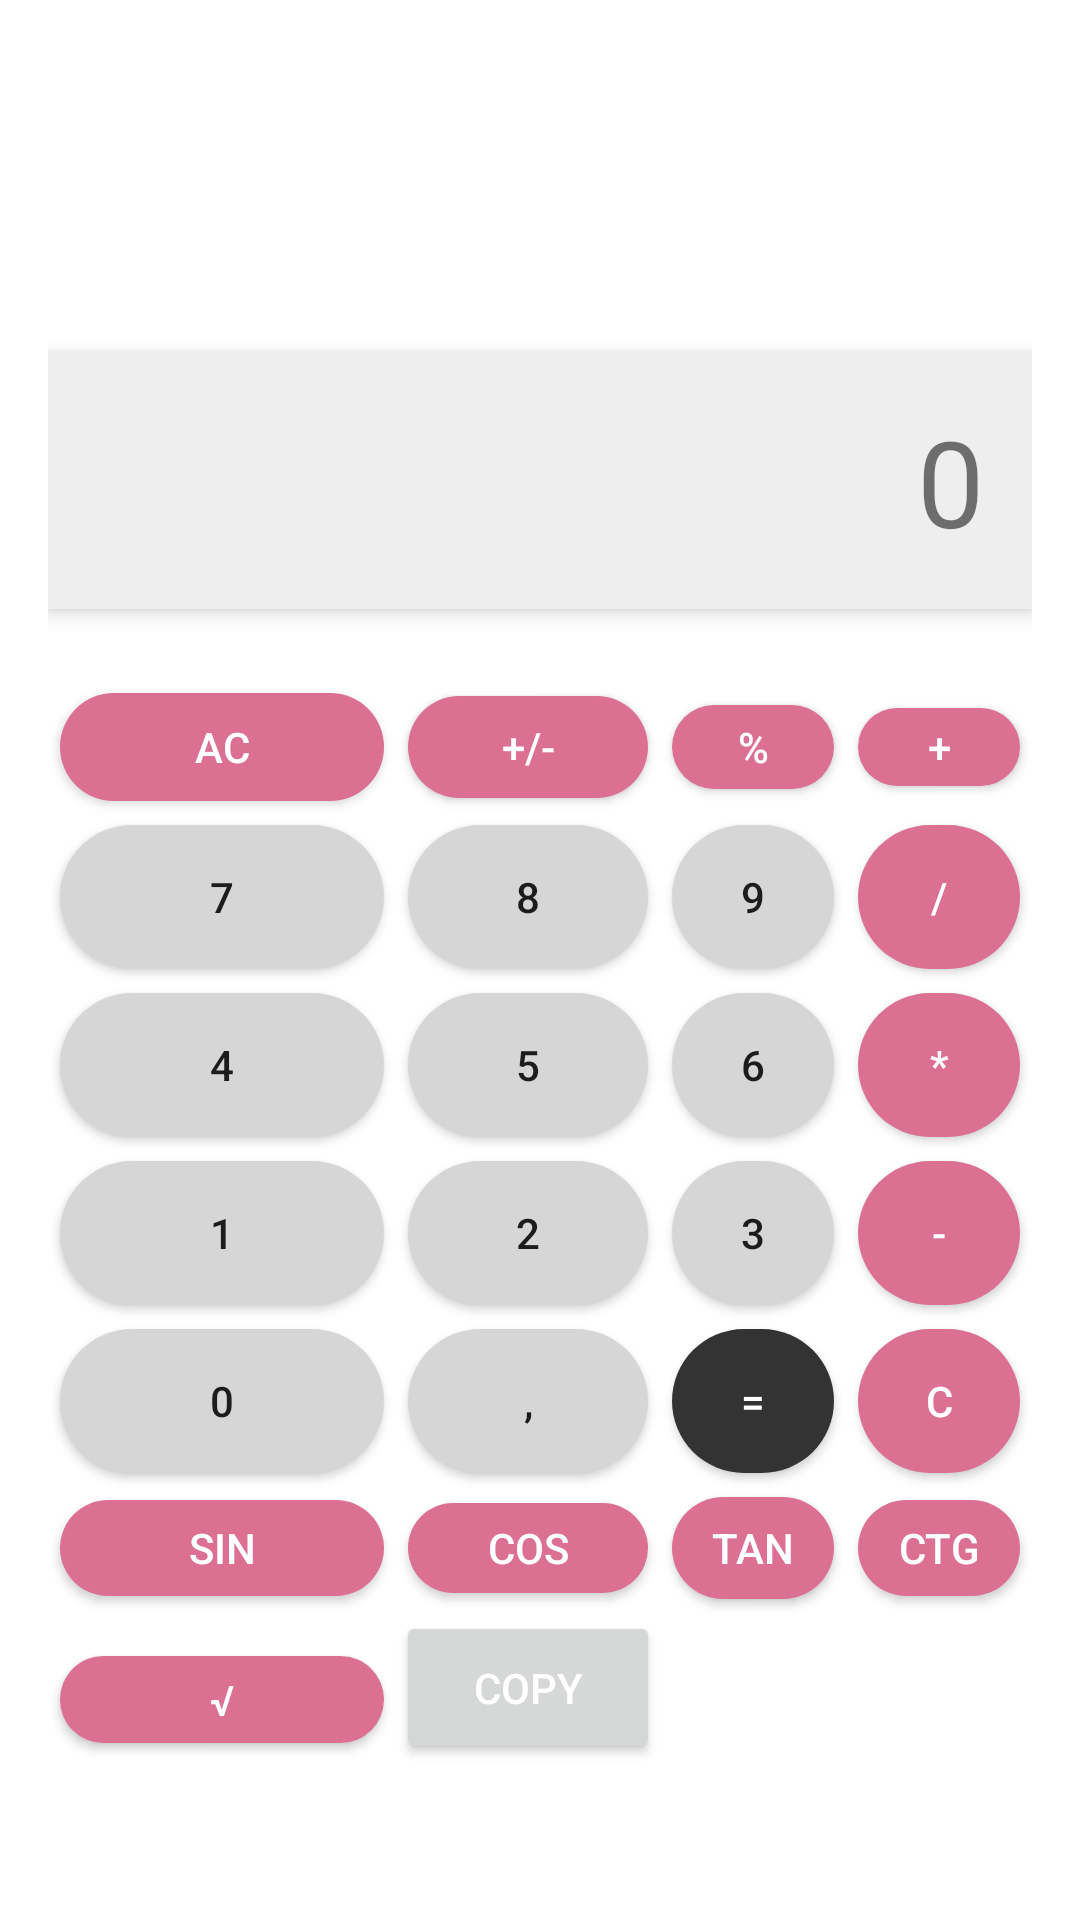

Produce the Android XML layout that renders to this screen, including the resource entries it uses.
<!-- AndroidManifest.xml: activity theme Theme.MyCalc2 -->
<!-- res/layout/activity_calculator.xml -->
<LinearLayout
    xmlns:android="http://schemas.android.com/apk/res/android"
    android:layout_width="match_parent"
    android:layout_height="match_parent"
    android:orientation="vertical"
    android:padding="16dp"
    android:gravity="bottom"
    android:id="@+id/rootLayout">

    

    

    <TextView
        android:id="@+id/tvResult"
        android:layout_width="match_parent"
        android:layout_height="wrap_content"
        android:layout_gravity="bottom"
        android:layout_marginBottom="24dp"
        android:background="#EEEEEE"
        android:elevation="4dp"
        android:gravity="end"
        android:padding="16dp"
        android:text="0"
        android:textSize="40sp" />

    <GridLayout
        android:layout_width="match_parent"
        android:layout_height="367dp"
        android:layout_gravity="bottom"
        android:layout_marginBottom="30dp"
        android:columnCount="4">

        

        <Button
            android:id="@+id/btnClear"
            android:layout_width="0dp"
            android:layout_height="36dp"
            android:layout_row="0"
            android:layout_column="0"
            android:layout_columnWeight="1"
            android:layout_margin="4dp"
            android:background="@drawable/rounded_button"
            android:text="AC"
            android:textColor="@color/white" />

        <Button
            android:id="@+id/btnPlusMinus"
            android:layout_width="0dp"
            android:layout_height="34dp"
            android:layout_columnWeight="1"
            android:layout_margin="4dp"
            android:background="@drawable/rounded_button"
            android:text="+/-"
            android:textColor="@color/white" />

        <Button
            android:id="@+id/btnPercent"
            android:layout_width="0dp"
            android:layout_height="28dp"
            android:layout_columnWeight="1"
            android:layout_margin="4dp"
            android:background="@drawable/rounded_button"
            android:text="%"
            android:textColor="@color/white" />

        <Button
            android:id="@+id/btnAdd"
            android:layout_width="0dp"
            android:layout_height="26dp"
            android:layout_columnWeight="1"
            android:layout_margin="4dp"
            android:background="@drawable/rounded_button"
            android:text="+"
            android:textColor="@color/white" />

        
        <Button
            android:id="@+id/btn7"
            android:layout_width="0dp"
            android:layout_height="wrap_content"
            android:layout_columnWeight="1"
            android:layout_margin="4dp"
            android:background="@drawable/button_number"
            android:text="7" />

        <Button
            android:id="@+id/btn8"
            android:layout_width="0dp"
            android:layout_height="wrap_content"
            android:layout_columnWeight="1"
            android:layout_margin="4dp"
            android:background="@drawable/button_number"
            android:text="8" />

        <Button
            android:id="@+id/btn9"
            android:layout_width="0dp"
            android:layout_height="wrap_content"
            android:layout_columnWeight="1"
            android:layout_margin="4dp"
            android:background="@drawable/button_number"
            android:text="9" />

        <Button
            android:id="@+id/btnDivide"
            android:layout_width="0dp"
            android:layout_height="wrap_content"
            android:layout_columnWeight="1"
            android:layout_margin="4dp"
            android:background="@drawable/rounded_button"
            android:text="/"
            android:textColor="@color/white" />

        <Button
            android:id="@+id/btn4"
            android:layout_width="20dp"
            android:layout_height="wrap_content"
            android:layout_columnWeight="1"
            android:layout_margin="4dp"
            android:background="@drawable/button_number"
            android:text="4" />

        <Button
            android:id="@+id/btn5"
            android:layout_width="0dp"
            android:layout_height="wrap_content"
            android:layout_columnWeight="1"
            android:layout_margin="4dp"
            android:background="@drawable/button_number"
            android:text="5" />

        <Button
            android:id="@+id/btn6"
            android:layout_width="0dp"
            android:layout_height="wrap_content"
            android:layout_columnWeight="1"
            android:layout_margin="4dp"
            android:background="@drawable/button_number"
            android:text="6" />

        <Button
            android:id="@+id/btnMultiply"
            android:layout_width="0dp"
            android:layout_height="wrap_content"
            android:layout_columnWeight="1"
            android:layout_margin="4dp"
            android:background="@drawable/rounded_button"
            android:text="*"
            android:textColor="@color/white" />

        <Button
            android:id="@+id/btn1"
            android:layout_width="0dp"
            android:layout_height="wrap_content"
            android:layout_columnWeight="1"
            android:layout_margin="4dp"
            android:background="@drawable/button_number"
            android:text="1" />

        <Button
            android:id="@+id/btn2"
            android:layout_width="0dp"
            android:layout_height="wrap_content"
            android:layout_columnWeight="1"
            android:layout_margin="4dp"
            android:background="@drawable/button_number"
            android:text="2" />

        <Button
            android:id="@+id/btn3"
            android:layout_width="0dp"
            android:layout_height="wrap_content"
            android:layout_columnWeight="1"
            android:layout_margin="4dp"
            android:background="@drawable/button_number"
            android:text="3" />

        <Button
            android:id="@+id/btnMinus"
            android:layout_width="0dp"
            android:layout_height="wrap_content"
            android:layout_columnWeight="1"
            android:layout_margin="4dp"
            android:background="@drawable/rounded_button"
            android:text="-"
            android:textColor="@color/white" />

        
        <Button
            android:id="@+id/btn0"
            android:layout_width="0dp"
            android:layout_height="wrap_content"
            android:layout_columnWeight="2"
            android:layout_margin="4dp"
            android:background="@drawable/button_number"
            android:text="0" />

        <Button
            android:id="@+id/btnFloat"
            android:layout_width="0dp"
            android:layout_height="wrap_content"
            android:layout_columnWeight="1"
            android:layout_margin="4dp"
            android:background="@drawable/button_number"
            android:text="," />

        <Button
            android:id="@+id/btnEqual"
            android:layout_width="0dp"
            android:layout_height="wrap_content"
            android:layout_columnWeight="1"
            android:layout_margin="4dp"
            android:background="@drawable/button_equal"
            android:text="="
            android:textColor="@color/white" />

        <Button
            android:id="@+id/btnClearEntry"
            android:layout_width="0dp"
            android:layout_height="wrap_content"
            android:layout_columnWeight="1"
            android:layout_margin="4dp"
            android:background="@drawable/rounded_button"
            android:text="C"
            android:textColor="@color/white" />

        <Button
            android:id="@+id/btnSin"
            android:layout_width="0dp"
            android:layout_height="32dp"
            android:layout_columnWeight="1"
            android:layout_margin="4dp"
            android:background="@drawable/rounded_button"
            android:text="sin"
            android:textColor="@color/white" />

        <Button
            android:id="@+id/btnCos"
            android:layout_width="0dp"
            android:layout_height="30dp"
            android:layout_columnWeight="1"
            android:layout_margin="4dp"
            android:background="@drawable/rounded_button"
            android:text="cos"
            android:textColor="@color/white" />

        <Button
            android:id="@+id/btnTan"
            android:layout_width="0dp"
            android:layout_height="34dp"
            android:layout_columnWeight="1"
            android:layout_margin="4dp"
            android:background="@drawable/rounded_button"
            android:text="tan"
            android:textColor="@color/white" />

        <Button
            android:id="@+id/btnCtg"
            android:layout_width="0dp"
            android:layout_height="32dp"
            android:layout_columnWeight="1"
            android:layout_margin="4dp"
            android:background="@drawable/rounded_button"
            android:text="ctg"
            android:textColor="@color/white" />

        <Button
            android:id="@+id/btnSqrt"
            android:layout_width="0dp"
            android:layout_height="29dp"
            android:layout_columnWeight="1"
            android:layout_margin="4dp"
            android:background="@drawable/rounded_button"
            android:text="√"
            android:textColor="@color/white" />
        <Button
            android:id="@+id/btnCopy"
            android:layout_width="wrap_content"
            android:layout_height="wrap_content"
            android:text="Copy"
            android:layout_gravity="center_horizontal"
            android:padding="16dp"
            android:textColor="@android:color/white" />

    </GridLayout>
</LinearLayout>
<!-- resources referenced by this layout -->
<resources>
  <color name="white">#FFFFFF</color>
  <!-- drawable button_equal (drawable) -->
  <shape xmlns:android="http://schemas.android.com/apk/res/android">
      <solid android:color="#333333" /> 
      <corners android:radius="50dp" /> 
  </shape>
  <!-- drawable button_number (drawable) -->
  <shape xmlns:android="http://schemas.android.com/apk/res/android">
      <solid android:color="#D6D6D6" /> 
      <corners android:radius="50dp" /> 
  </shape>
  <!-- drawable rounded_button (drawable) -->
  <shape xmlns:android="http://schemas.android.com/apk/res/android">
      <solid android:color="#DB7093" /> 
      <corners android:radius="50dp" /> 
  </shape>
  <style name="Theme.MyCalc2" parent="Theme.AppCompat.Light.DarkActionBar">
          
          <item name="colorPrimary">@color/purple_500</item>
          <item name="colorPrimaryDark">@color/purple_700</item>
          <item name="colorAccent">@color/teal_200</item>
  
          
          <item name="android:windowBackground">@color/white</item>
      </style>
  <color name="purple_500">#6200EE</color>
  <color name="purple_700">#3700B3</color>
  <color name="teal_200">#03DAC5</color>
</resources>
